Photos from the image-classification dataset "Region Growing" in the GitHub repository Jisooyanim/Thesis. Its 8 classes are: anthracnose, bacterial canker, cutting weevil, die back, gall midge, healthy, powdery mildew, sooty mould.

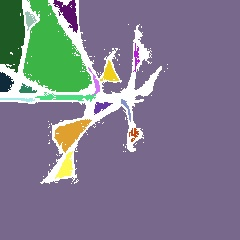
Label: cutting weevil

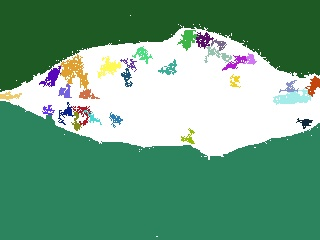
Label: powdery mildew

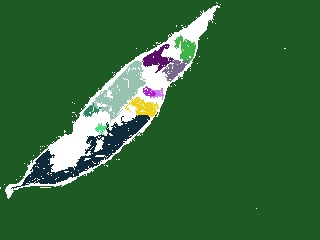
Label: anthracnose

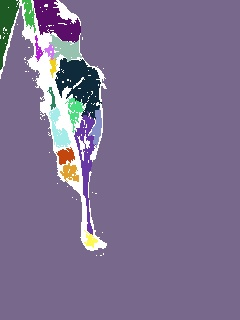
Label: gall midge

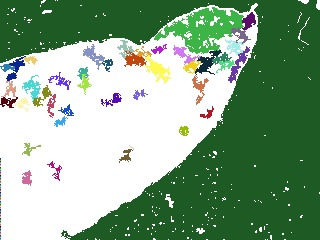
Label: sooty mould

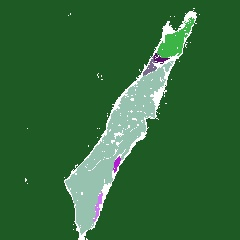
Label: die back
